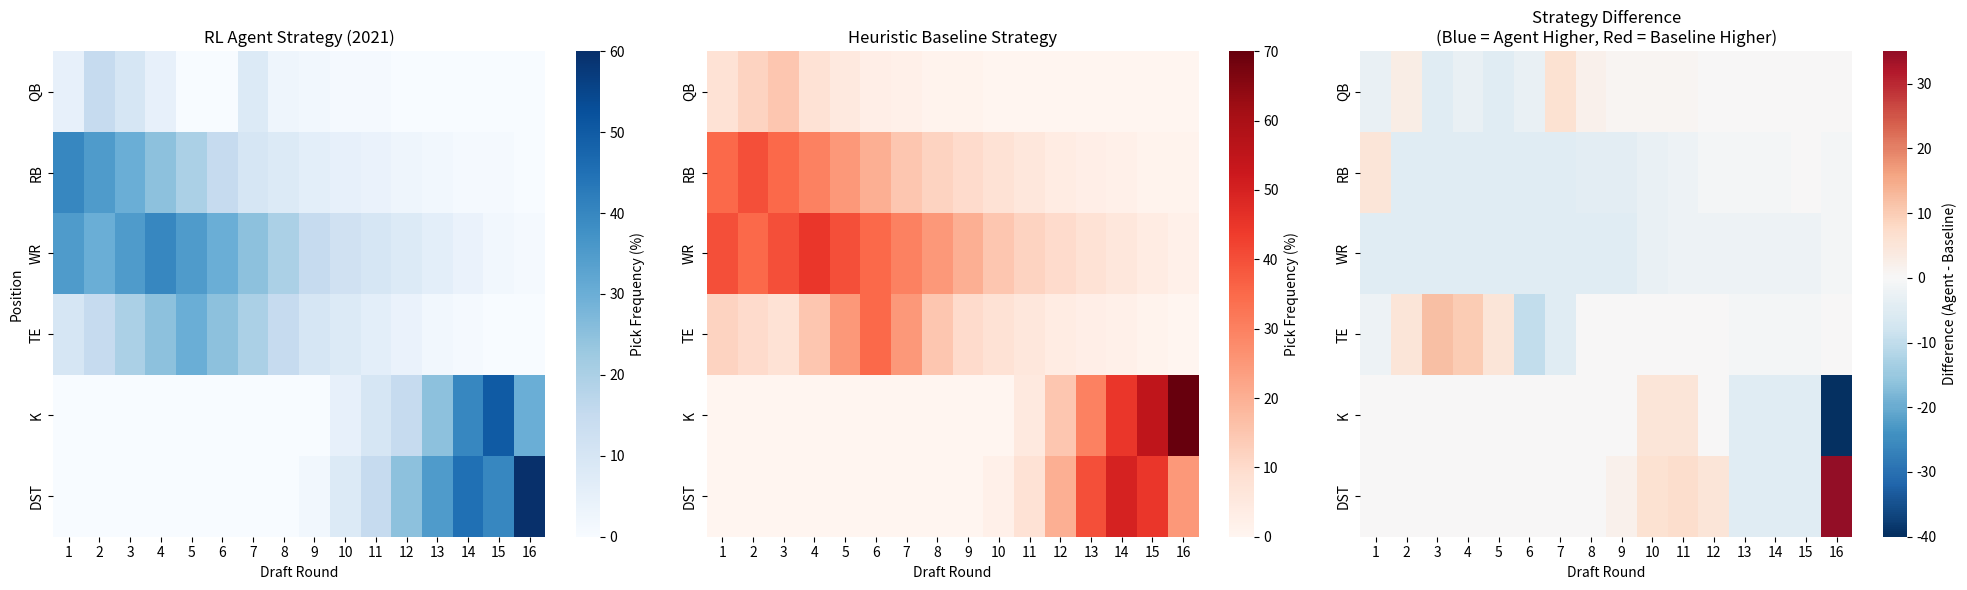

Generate this figure with matplotlib: (Note: this script raises an exception after producing the figure.)
# visualizations/draft_strategy_analysis.py
import matplotlib.pyplot as plt
import numpy as np
import seaborn as sns

def create_draft_strategy_heatmap():
    """Show drafting patterns by position and round"""
    
    # Simulated data - you'd get this from analyzing actual draft logs
    positions = ['QB', 'RB', 'WR', 'TE', 'K', 'DST']
    rounds = list(range(1, 17))
    
    # Agent strategy (2021 successful model)
    agent_strategy = np.array([
        [5, 15, 10, 5, 0, 0, 8, 3, 2, 1, 1, 0, 0, 0, 0, 0],  # QB
        [40, 35, 30, 25, 20, 15, 10, 8, 6, 5, 4, 3, 2, 1, 1, 0],  # RB  
        [35, 30, 35, 40, 35, 30, 25, 20, 15, 12, 10, 8, 6, 4, 2, 1],  # WR
        [10, 15, 20, 25, 30, 25, 20, 15, 10, 8, 6, 4, 2, 1, 0, 0],  # TE
        [0, 0, 0, 0, 0, 0, 0, 0, 0, 5, 10, 15, 25, 40, 50, 30],  # K
        [0, 0, 0, 0, 0, 0, 0, 0, 2, 8, 15, 25, 35, 45, 40, 60]   # DST
    ])
    
    # Baseline strategy 
    baseline_strategy = np.array([
        [8, 12, 15, 8, 5, 3, 2, 1, 1, 0, 0, 0, 0, 0, 0, 0],  # QB
        [35, 40, 35, 30, 25, 20, 15, 12, 10, 8, 6, 4, 3, 2, 1, 1],  # RB
        [40, 35, 40, 45, 40, 35, 30, 25, 20, 15, 12, 10, 8, 6, 4, 2],  # WR  
        [12, 10, 8, 15, 25, 35, 25, 15, 10, 8, 6, 4, 3, 2, 1, 0],  # TE
        [0, 0, 0, 0, 0, 0, 0, 0, 0, 0, 5, 15, 30, 45, 55, 70],  # K
        [0, 0, 0, 0, 0, 0, 0, 0, 0, 2, 8, 20, 40, 50, 45, 25]   # DST
    ])
    
    fig, (ax1, ax2, ax3) = plt.subplots(1, 3, figsize=(20, 6))
    
    # Agent strategy heatmap
    sns.heatmap(agent_strategy, xticklabels=rounds, yticklabels=positions,
                annot=False, cmap='Blues', ax=ax1, cbar_kws={'label': 'Pick Frequency (%)'})
    ax1.set_title('RL Agent Strategy (2021)')
    ax1.set_xlabel('Draft Round')
    ax1.set_ylabel('Position')
    
    # Baseline strategy heatmap  
    sns.heatmap(baseline_strategy, xticklabels=rounds, yticklabels=positions,
                annot=False, cmap='Reds', ax=ax2, cbar_kws={'label': 'Pick Frequency (%)'})
    ax2.set_title('Heuristic Baseline Strategy')
    ax2.set_xlabel('Draft Round')
    ax2.set_ylabel('')
    
    # Difference (Agent - Baseline)
    difference = agent_strategy - baseline_strategy
    sns.heatmap(difference, xticklabels=rounds, yticklabels=positions,
                annot=False, cmap='RdBu_r', center=0, ax=ax3, 
                cbar_kws={'label': 'Difference (Agent - Baseline)'})
    ax3.set_title('Strategy Difference\n(Blue = Agent Higher, Red = Baseline Higher)')
    ax3.set_xlabel('Draft Round')
    ax3.set_ylabel('')
    
    plt.tight_layout()
    plt.savefig('results/draft_strategy_heatmap.png', dpi=300, bbox_inches='tight')
    plt.show()

def create_position_timing_analysis():
    """Analyze K/DST timing patterns"""
    
    fig, (ax1, ax2) = plt.subplots(1, 2, figsize=(15, 6))
    
    rounds = list(range(10, 17))  # Focus on late rounds
    
    # K/DST drafting percentages by round
    agent_k = [0, 5, 10, 15, 25, 40, 50]
    agent_dst = [2, 8, 15, 25, 35, 45, 40]
    baseline_k = [0, 0, 5, 15, 30, 45, 55] 
    baseline_dst = [0, 2, 8, 20, 40, 50, 45]
    
    # Kicker timing
    ax1.plot(rounds, agent_k, 'o-', linewidth=3, label='RL Agent', color='#2E86AB')
    ax1.plot(rounds, baseline_k, 's-', linewidth=3, label='Baseline', color='#A23B72')
    ax1.set_xlabel('Draft Round')
    ax1.set_ylabel('Pick Percentage (%)')
    ax1.set_title('Kicker Drafting Timing')
    ax1.legend()
    ax1.grid(True, alpha=0.3)
    
    # DST timing  
    ax2.plot(rounds, agent_dst, 'o-', linewidth=3, label='RL Agent', color='#2E86AB')
    ax2.plot(rounds, baseline_dst, 's-', linewidth=3, label='Baseline', color='#A23B72')
    ax2.set_xlabel('Draft Round')
    ax2.set_ylabel('Pick Percentage (%)')
    ax2.set_title('Defense/ST Drafting Timing')
    ax2.legend()
    ax2.grid(True, alpha=0.3)
    
    plt.tight_layout()
    plt.savefig('results/position_timing_analysis.png', dpi=300, bbox_inches='tight')
    plt.show()

def create_key_insights_summary():
    """Visual summary of key findings"""
    
    fig, ((ax1, ax2), (ax3, ax4)) = plt.subplots(2, 2, figsize=(16, 12))
    
    # 1. Generalization Challenge
    years = ['2021', '2022', '2023', '2024']
    improvements = [26.2, 22.6, 8.7, -16.8]
    colors = ['green', 'green', 'orange', 'red']
    
    bars1 = ax1.bar(years, improvements, color=colors, alpha=0.7)
    ax1.set_ylabel('Improvement (%)')
    ax1.set_title('1. Generalization Failure')
    ax1.axhline(y=0, color='black', linestyle='-')
    ax1.grid(True, alpha=0.3)
    
    for bar, imp in zip(bars1, improvements):
        height = bar.get_height()
        ax1.text(bar.get_x() + bar.get_width()/2., height + (1 if height > 0 else -2),
                f'{imp:+.1f}%', ha='center', fontweight='bold')
    
    # 2. Training Data Bias
    train_years = ['2021', '2022', '2023']
    train_weights = [15, 35, 50]  # Training weights
    train_performance = [26.2, 22.6, 8.7]
    
    ax2_twin = ax2.twinx()
    bars2 = ax2.bar(train_years, train_weights, alpha=0.3, color='gray', 
                    label='Training Weight (%)')
    line2 = ax2_twin.plot(train_years, train_performance, 'ro-', linewidth=3, 
                         markersize=8, label='Performance (%)')
    
    ax2.set_ylabel('Training Weight (%)', color='gray')
    ax2_twin.set_ylabel('Performance Improvement (%)', color='red')
    ax2.set_title('2. Recency Bias ≠ Better Performance')
    ax2.grid(True, alpha=0.3)
    
    # 3. Meta Evolution Impact
    meta_factors = ['Rule\nChanges', 'Offensive\nSchemes', 'Player\nUsage', 'Draft\nStrategy']
    impact_scores = [3, 4, 5, 4]  # Arbitrary impact scores
    
    bars3 = ax3.bar(meta_factors, impact_scores, color='orange', alpha=0.7)
    ax3.set_ylabel('Impact Level (1-5)')
    ax3.set_title('3. Fantasy Meta Evolution Factors')
    ax3.grid(True, alpha=0.3)
    
    for bar, score in zip(bars3, impact_scores):
        ax3.text(bar.get_x() + bar.get_width()/2., score + 0.1,
                f'{score}', ha='center', fontweight='bold')
    
    # 4. RL vs Domain Characteristics
    characteristics = ['Rule\nStability', 'Pattern\nPersistence', 'Signal/\nNoise', 'Historical\nRelevance']
    rl_needs = [5, 5, 4, 5]  # What RL needs (high scores)
    fantasy_reality = [2, 1, 2, 1]  # What fantasy provides (low scores)
    
    x = np.arange(len(characteristics))
    width = 0.35
    
    ax4.bar(x - width/2, rl_needs, width, label='RL Requirements', 
            color='#2E86AB', alpha=0.8)
    ax4.bar(x + width/2, fantasy_reality, width, label='Fantasy Reality', 
            color='#A23B72', alpha=0.8)
    
    ax4.set_ylabel('Level (1-5)')
    ax4.set_title('4. RL-Domain Mismatch')
    ax4.set_xticks(x)
    ax4.set_xticklabels(characteristics)
    ax4.legend()
    ax4.grid(True, alpha=0.3)
    
    plt.tight_layout()
    plt.savefig('results/key_insights_summary.png', dpi=300, bbox_inches='tight')
    plt.show()

if __name__ == "__main__":
    create_draft_strategy_heatmap()
    create_position_timing_analysis()
    create_key_insights_summary()